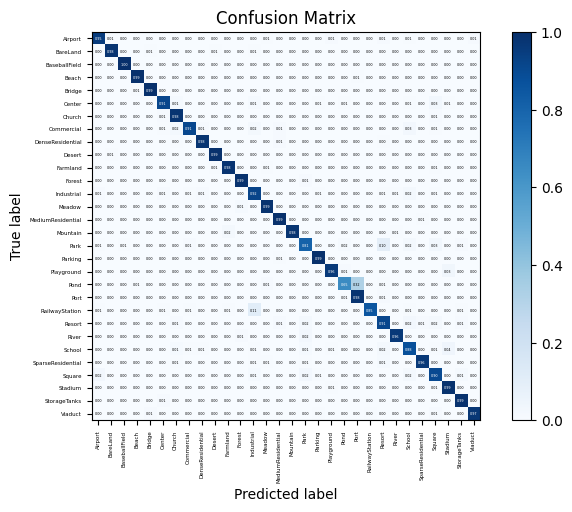

Reproduce this figure in Python. (Note: this script raises an exception after producing the figure.)
import numpy as np
import matplotlib.pyplot as plt
import itertools
import seaborn as sns


# best_acc 0.9546
# 绘制混淆矩阵
def plot_confusion_matrix(cm, classes, normalize=False, title='Confusion matrix', cmap=plt.cm.Blues):
    """
    This function prints and plots the confusion matrix.
    Normalization can be applied by setting `normalize=True`.
    Input
    - cm : 计算出的混淆矩阵的值
    - classes : 混淆矩阵中每一行每一列对应的列
    - normalize : True:显示百分比, False:显示个数
    """
    if normalize:
        cm = cm.astype('float') / cm.sum(axis=1)[:, np.newaxis]
        print("Normalized confusion matrix")
    else:
        print('Confusion matrix, without normalization')
    print(cm)

    plt.imshow(cm, interpolation='nearest', cmap=cmap)
    plt.title(title)
    plt.colorbar()
    tick_marks = np.arange(len(classes))
    plt.xticks(tick_marks, classes, rotation=90, fontsize=4)
    plt.yticks(tick_marks, classes, fontsize=4)

    sns.set(font_scale=0.2)  # 调整混淆矩阵中字体的大小
    fmt = '.2f' if normalize else 'd'
    thresh = cm.max() / 2.
    for i, j in itertools.product(range(cm.shape[0]), range(cm.shape[1])):
        plt.text(j, i, format(cm[i, j], fmt),
                 verticalalignment='center',
                 horizontalalignment='center',
                 color="white" if cm[i, j] > thresh else "black")
    plt.gcf().subplots_adjust(bottom=0.3)
    plt.tight_layout()
    plt.xlabel('Predicted label')
    plt.ylabel('True label')
    plt.savefig("../plot/AID30_resnext_5050_to_mergenew_2080_Fig1.png", dpi=500, format="png", bbox_inches='tight')
    plt.show()


cnf_matrix = np.array([[0.95027624, 0.00552486, 0., 0., 0., 0.,
                        0., 0., 0., 0., 0., 0.,
                        0., 0.00552486, 0., 0., 0., 0.,
                        0.01104972, 0., 0., 0., 0.01104972, 0.,
                        0.00552486, 0., 0., 0., 0., 0.01104972],
                       [0., 0.98076923, 0., 0., 0.00641026, 0.,
                        0., 0., 0., 0.00641026, 0., 0.,
                        0.00641026, 0., 0., 0., 0., 0.,
                        0., 0., 0., 0., 0., 0.,
                        0., 0., 0., 0., 0., 0., ],
                       [0., 0., 1., 0., 0., 0.,
                        0., 0., 0., 0., 0., 0.,
                        0., 0., 0., 0., 0., 0.,
                        0., 0., 0., 0., 0., 0.,
                        0., 0., 0., 0., 0., 0., ],
                       [0., 0., 0., 0.99494949, 0., 0.,
                        0., 0., 0., 0., 0., 0.,
                        0., 0., 0., 0., 0., 0.,
                        0., 0., 0.00505051, 0., 0., 0.,
                        0., 0., 0., 0., 0., 0., ],
                       [0., 0., 0., 0.00564972, 0.99435028, 0.,
                        0., 0., 0., 0., 0., 0.,
                        0., 0., 0., 0., 0., 0.,
                        0., 0., 0., 0., 0., 0.,
                        0., 0., 0., 0., 0., 0., ],
                       [0., 0., 0., 0., 0., 0.91111111,
                        0.01481481, 0., 0., 0., 0., 0.,
                        0.01481481, 0., 0., 0., 0., 0.00740741,
                        0., 0.00740741, 0., 0., 0., 0.,
                        0.00740741, 0., 0.02962963, 0.00740741, 0., 0., ],
                       [0., 0., 0., 0., 0., 0.00892857,
                        0.98214286, 0., 0., 0., 0., 0.,
                        0., 0., 0., 0., 0., 0.,
                        0., 0., 0., 0., 0., 0.,
                        0., 0., 0.00892857, 0., 0., 0., ],
                       [0., 0., 0., 0., 0., 0.00534759,
                        0.01604278, 0.90909091, 0.01069519, 0., 0., 0.,
                        0.01604278, 0., 0.01069519, 0., 0., 0.,
                        0., 0., 0., 0., 0., 0.,
                        0.02673797, 0., 0.00534759, 0., 0., 0., ],
                       [0., 0., 0., 0., 0., 0.,
                        0.00490196, 0., 0.98039216, 0., 0., 0.,
                        0., 0., 0.00980392, 0., 0., 0.,
                        0., 0., 0., 0., 0.00490196, 0.,
                        0., 0., 0., 0., 0., 0., ],
                       [0., 0.00671141, 0., 0., 0., 0.,
                        0., 0., 0., 0.99328859, 0., 0.,
                        0., 0., 0., 0., 0., 0.,
                        0., 0., 0., 0., 0., 0.,
                        0., 0., 0., 0., 0., 0., ],
                       [0., 0., 0., 0., 0., 0.,
                        0., 0., 0., 0.00543478, 0.98369565, 0.,
                        0., 0.00543478, 0., 0., 0., 0.,
                        0., 0., 0., 0., 0., 0.,
                        0., 0., 0.00543478, 0., 0., 0., ],
                       [0., 0., 0., 0., 0., 0.,
                        0., 0., 0., 0., 0., 0.99180328,
                        0., 0., 0., 0., 0.00819672, 0.,
                        0., 0., 0., 0., 0., 0.,
                        0., 0., 0., 0., 0., 0., ],
                       [0.01086957, 0., 0., 0., 0., 0.01086957,
                        0., 0.00543478, 0.01086957, 0., 0., 0.,
                        0.91847826, 0., 0., 0., 0., 0.00543478,
                        0., 0., 0., 0., 0.00543478, 0.00543478,
                        0.02173913, 0., 0.00543478, 0., 0., 0., ],
                       [0., 0., 0., 0., 0., 0.,
                        0., 0., 0., 0., 0., 0.01470588,
                        0., 0.98529412, 0., 0., 0., 0.,
                        0., 0., 0., 0., 0., 0.,
                        0., 0., 0., 0., 0., 0., ],
                       [0., 0., 0., 0., 0., 0.,
                        0., 0., 0., 0., 0., 0.,
                        0., 0., 0.99285714, 0., 0., 0.,
                        0., 0., 0., 0., 0., 0.,
                        0., 0.00714286, 0., 0., 0., 0., ],
                       [0., 0., 0., 0., 0., 0.,
                        0., 0., 0., 0., 0.01724138, 0.,
                        0., 0., 0., 0.97701149, 0., 0.,
                        0., 0., 0., 0., 0., 0.00574713,
                        0., 0., 0., 0., 0., 0., ],
                       [0.00505051, 0., 0.00505051, 0., 0., 0.,
                        0., 0.01010101, 0., 0., 0., 0.,
                        0., 0., 0., 0., 0.80808081, 0.,
                        0., 0.01515152, 0., 0., 0.0959596, 0.,
                        0.02020202, 0., 0.03030303, 0., 0.01010101, 0., ],
                       [0., 0., 0., 0., 0., 0.,
                        0., 0., 0., 0., 0., 0.,
                        0., 0., 0.00520833, 0., 0., 0.99479167,
                        0., 0., 0., 0., 0., 0.,
                        0., 0., 0., 0., 0., 0., ],
                       [0., 0., 0., 0., 0., 0.,
                        0., 0., 0., 0., 0., 0.,
                        0., 0., 0., 0., 0., 0.,
                        0.95767196, 0.01058201, 0., 0., 0., 0.,
                        0., 0., 0., 0.03174603, 0., 0., ],
                       [0., 0., 0., 0.00943396, 0.00471698, 0.,
                        0., 0., 0., 0., 0., 0.,
                        0., 0.01415094, 0., 0., 0., 0.,
                        0., 0.95283019, 0.471698, 0.00471698, 0.00943396, 0.,
                        0., 0., 0., 0., 0., 0., ],
                       [0., 0., 0., 0., 0., 0.,
                        0., 0., 0., 0., 0., 0.,
                        0., 0., 0., 0., 0., 0.,
                        0., 0.0052356, 0.98429319, 0., 0.0104712, 0.,
                        0., 0., 0., 0., 0., 0., ],
                       [0.00666667, 0., 0., 0., 0., 0.00666667,
                        0., 0.00666667, 0., 0., 0.00666667, 0.,
                        0.10666667, 0., 0., 0., 0., 0.,
                        0., 0., 0., 0.85333333, 0., 0.,
                        0.00666667, 0., 0., 0., 0.00666667, 0., ],
                       [0., 0., 0., 0., 0., 0.,
                        0.00806452, 0., 0., 0., 0., 0.,
                        0., 0., 0.00806452, 0., 0.01612903, 0.,
                        0., 0., 0., 0., 0.91129032, 0.,
                        0.02419355, 0.00806452, 0.01612903, 0., 0.00806452, 0., ],
                       [0., 0., 0., 0., 0., 0.,
                        0., 0., 0., 0., 0., 0.00947867,
                        0., 0., 0., 0., 0.02369668, 0.,
                        0., 0.00473934, 0., 0., 0., 0.96208531,
                        0., 0., 0., 0., 0., 0., ],
                       [0., 0., 0., 0., 0., 0.,
                        0.01369863, 0.00684932, 0.00684932, 0., 0., 0.,
                        0.00684932, 0., 0., 0., 0.01369863, 0.,
                        0.00684932, 0., 0., 0., 0.02054795, 0.,
                        0.87671233, 0., 0.00684932, 0.04109589, 0., 0., ],
                       [0., 0., 0., 0., 0., 0.,
                        0.00649351, 0., 0., 0., 0., 0.,
                        0.00649351, 0.00649351, 0., 0., 0.00649351, 0.,
                        0., 0., 0., 0., 0.01298701, 0.,
                        0., 0.96103896, 0., 0., 0., 0., ],
                       [0.02484472, 0., 0., 0., 0., 0.,
                        0., 0., 0., 0., 0., 0.,
                        0.01242236, 0., 0., 0., 0.02484472, 0.00621118,
                        0., 0., 0., 0., 0., 0.,
                        0.01863354, 0., 0.90062112, 0., 0.01242236, 0., ],
                       [0., 0., 0., 0., 0., 0.,
                        0., 0., 0., 0., 0., 0.,
                        0., 0., 0., 0., 0., 0.,
                        0.00746269, 0., 0., 0., 0., 0.,
                        0., 0., 0.00746269, 0.98507463, 0., 0., ],
                       [0., 0., 0., 0., 0., 0.01136364,
                        0., 0., 0., 0., 0., 0.,
                        0., 0., 0., 0., 0., 0.,
                        0., 0., 0., 0., 0., 0.,
                        0., 0., 0., 0., 0.98863636, 0., ],
                       [0., 0., 0., 0., 0.00934579, 0.,
                        0., 0., 0., 0., 0., 0.,
                        0., 0., 0., 0., 0., 0.0046729,
                        0., 0., 0., 0.0046729, 0., 0.,
                        0., 0., 0.00934579, 0., 0., 0.97196262]])
# print(cnf_matrix.shape)
attack_types = ['Airport', 'BareLand', 'BaseballField', 'Beach', 'Bridge', 'Center', 'Church', 'Commercial',
                'DenseResidential', 'Desert', 'Farmland', 'Forest', 'Industrial', 'Meadow', 'MediumResidential',
                'Mountain', 'Park', 'Parking', 'Playground', 'Pond', 'Port',
                'RailwayStation', 'Resort', 'River', 'School', 'SparseResidential', 'Square', 'Stadium', 'StorageTanks',
                'Viaduct']

plot_confusion_matrix(cnf_matrix, classes=attack_types, normalize=True, title='Confusion Matrix')

# [[0.95027624 0.00552486 0.         0.         0.         0.
#   0.         0.         0.         0.         0.         0.
#   0.         0.00552486 0.         0.         0.         0.
#   0.01104972 0.         0.         0.         0.01104972 0.
#   0.00552486 0.         0.         0.         0.         0.01104972]
#  [0.         0.98076923 0.         0.         0.00641026 0.
#   0.         0.         0.         0.00641026 0.         0.
#   0.00641026 0.         0.         0.         0.         0.
#   0.         0.         0.         0.         0.         0.
#   0.         0.         0.         0.         0.         0.        ]
#  [0.         0.         1.         0.         0.         0.
#   0.         0.         0.         0.         0.         0.
#   0.         0.         0.         0.         0.         0.
#   0.         0.         0.         0.         0.         0.
#   0.         0.         0.         0.         0.         0.        ]
#  [0.         0.         0.         0.99494949 0.         0.
#   0.         0.         0.         0.         0.         0.
#   0.         0.         0.         0.         0.         0.
#   0.         0.         0.00505051 0.         0.         0.
#   0.         0.         0.         0.         0.         0.        ]
#  [0.         0.         0.         0.00564972 0.99435028 0.
#   0.         0.         0.         0.         0.         0.
#   0.         0.         0.         0.         0.         0.
#   0.         0.         0.         0.         0.         0.
#   0.         0.         0.         0.         0.         0.        ]
#  [0.         0.         0.         0.         0.         0.91111111
#   0.01481481 0.         0.         0.         0.         0.
#   0.01481481 0.         0.         0.         0.         0.00740741
#   0.         0.00740741 0.         0.         0.         0.
#   0.00740741 0.         0.02962963 0.00740741 0.         0.        ]
#  [0.         0.         0.         0.         0.         0.00892857
#   0.98214286 0.         0.         0.         0.         0.
#   0.         0.         0.         0.         0.         0.
#   0.         0.         0.         0.         0.         0.
#   0.         0.         0.00892857 0.         0.         0.        ]
#  [0.         0.         0.         0.         0.         0.00534759
#   0.01604278 0.90909091 0.01069519 0.         0.         0.
#   0.01604278 0.         0.01069519 0.         0.         0.
#   0.         0.         0.         0.         0.         0.
#   0.02673797 0.         0.00534759 0.         0.         0.        ]
#  [0.         0.         0.         0.         0.         0.
#   0.00490196 0.         0.98039216 0.         0.         0.
#   0.         0.         0.00980392 0.         0.         0.
#   0.         0.         0.         0.         0.00490196 0.
#   0.         0.         0.         0.         0.         0.        ]
#  [0.         0.00671141 0.         0.         0.         0.
#   0.         0.         0.         0.99328859 0.         0.
#   0.         0.         0.         0.         0.         0.
#   0.         0.         0.         0.         0.         0.
#   0.         0.         0.         0.         0.         0.        ]
#  [0.         0.         0.         0.         0.         0.
#   0.         0.         0.         0.00543478 0.98369565 0.
#   0.         0.00543478 0.         0.         0.         0.
#   0.         0.         0.         0.         0.         0.
#   0.         0.         0.00543478 0.         0.         0.        ]
#  [0.         0.         0.         0.         0.         0.
#   0.         0.         0.         0.         0.         0.99180328
#   0.         0.         0.         0.         0.00819672 0.
#   0.         0.         0.         0.         0.         0.
#   0.         0.         0.         0.         0.         0.        ]
#  [0.01086957 0.         0.         0.         0.         0.01086957
#   0.         0.00543478 0.01086957 0.         0.         0.
#   0.91847826 0.         0.         0.         0.         0.00543478
#   0.         0.         0.         0.         0.00543478 0.00543478
#   0.02173913 0.         0.00543478 0.         0.         0.        ]
#  [0.         0.         0.         0.         0.         0.
#   0.         0.         0.         0.         0.         0.01470588
#   0.         0.98529412 0.         0.         0.         0.
#   0.         0.         0.         0.         0.         0.
#   0.         0.         0.         0.         0.         0.        ]
#  [0.         0.         0.         0.         0.         0.
#   0.         0.         0.         0.         0.         0.
#   0.         0.         0.99285714 0.         0.         0.
#   0.         0.         0.         0.         0.         0.
#   0.         0.00714286 0.         0.         0.         0.        ]
#  [0.         0.         0.         0.         0.         0.
#   0.         0.         0.         0.         0.01724138 0.
#   0.         0.         0.         0.97701149 0.         0.
#   0.         0.         0.         0.         0.         0.00574713
#   0.         0.         0.         0.         0.         0.        ]
#  [0.00505051 0.         0.00505051 0.         0.         0.
#   0.         0.01010101 0.         0.         0.         0.
#   0.         0.         0.         0.         0.80808081 0.
#   0.         0.01515152 0.         0.         0.0959596  0.
#   0.02020202 0.         0.03030303 0.         0.01010101 0.        ]
#  [0.         0.         0.         0.         0.         0.
#   0.         0.         0.         0.         0.         0.
#   0.         0.         0.00520833 0.         0.         0.99479167
#   0.         0.         0.         0.         0.         0.
#   0.         0.         0.         0.         0.         0.        ]
#  [0.         0.         0.         0.         0.         0.
#   0.         0.         0.         0.         0.         0.
#   0.         0.         0.         0.         0.         0.
#   0.95767196 0.01058201 0.         0.         0.         0.
#   0.         0.         0.         0.03174603 0.         0.        ]
#  [0.         0.         0.         0.00943396 0.00471698 0.
#   0.         0.         0.         0.         0.         0.
#   0.         0.01415094 0.         0.         0.         0.
#   0.         0.95283019 0.00471698 0.00471698 0.00943396 0.
#   0.         0.         0.         0.         0.         0.        ]
#  [0.         0.         0.         0.         0.         0.
#   0.         0.         0.         0.         0.         0.
#   0.         0.         0.         0.         0.         0.
#   0.         0.0052356  0.98429319 0.         0.0104712  0.
#   0.         0.         0.         0.         0.         0.        ]
#  [0.00666667 0.         0.         0.         0.         0.00666667
#   0.         0.00666667 0.         0.         0.00666667 0.
#   0.10666667 0.         0.         0.         0.         0.
#   0.         0.         0.         0.85333333 0.         0.
#   0.00666667 0.         0.         0.         0.00666667 0.        ]
#  [0.         0.         0.         0.         0.         0.
#   0.00806452 0.         0.         0.         0.         0.
#   0.         0.         0.00806452 0.         0.01612903 0.
#   0.         0.         0.         0.         0.91129032 0.
#   0.02419355 0.00806452 0.01612903 0.         0.00806452 0.        ]
#  [0.         0.         0.         0.         0.         0.
#   0.         0.         0.         0.         0.         0.00947867
#   0.         0.         0.         0.         0.02369668 0.
#   0.         0.00473934 0.         0.         0.         0.96208531
#   0.         0.         0.         0.         0.         0.        ]
#  [0.         0.         0.         0.         0.         0.
#   0.01369863 0.00684932 0.00684932 0.         0.         0.
#   0.00684932 0.         0.         0.         0.01369863 0.
#   0.00684932 0.         0.         0.         0.02054795 0.
#   0.87671233 0.         0.00684932 0.04109589 0.         0.        ]
#  [0.         0.         0.         0.         0.         0.
#   0.00649351 0.         0.         0.         0.         0.
#   0.00649351 0.00649351 0.         0.         0.00649351 0.
#   0.         0.         0.         0.         0.01298701 0.
#   0.         0.96103896 0.         0.         0.         0.        ]
#  [0.02484472 0.         0.         0.         0.         0.
#   0.         0.         0.         0.         0.         0.
#   0.01242236 0.         0.         0.         0.02484472 0.00621118
#   0.         0.         0.         0.         0.         0.
#   0.01863354 0.         0.90062112 0.         0.01242236 0.        ]
#  [0.         0.         0.         0.         0.         0.
#   0.         0.         0.         0.         0.         0.
#   0.         0.         0.         0.         0.         0.
#   0.00746269 0.         0.         0.         0.         0.
#   0.         0.         0.00746269 0.98507463 0.         0.        ]
#  [0.         0.         0.         0.         0.         0.01136364
#   0.         0.         0.         0.         0.         0.
#   0.         0.         0.         0.         0.         0.
#   0.         0.         0.         0.         0.         0.
#   0.         0.         0.         0.         0.98863636 0.        ]
#  [0.         0.         0.         0.         0.00934579 0.
#   0.         0.         0.         0.         0.         0.
#   0.         0.         0.         0.         0.         0.0046729
#   0.         0.         0.         0.0046729  0.         0.
#   0.         0.         0.00934579 0.         0.         0.97196262]]
